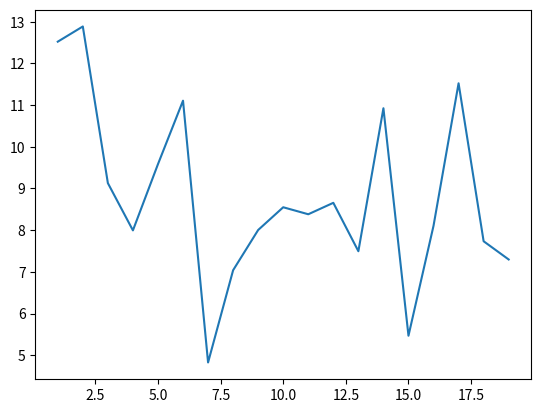

Python code for this plot:
import numpy as np
import matplotlib.pyplot as plt

# This is for no of slots vs mse
pmax=2
slots=np.arange(1,20)
snr=np.arange(4,5)
rnd_seed=None
no_of_slots=40
no_of_sources=60
iterations=50

threshold_prob=0.999

def source1(no_of_users,rnd_seed)->np.ndarray:
    np.random.seed(rnd_seed)
    # Generate a random binary matrix with shape (no_of_users, no_of_values_per_node)
    # Each element is from  uniform distribution
    return np.random.uniform(-1, 1, (no_of_users))

def pre_process(msg,cha_coeff1,snr_db)->np.ndarray:
    snr_lin = 10**(snr_db / 10)
    cha_coeff=np.array(cha_coeff1)
    a=( np.sum(cha_coeff) )   /  ( (np.sum(cha_coeff**2)) + (1/snr_lin) )
    b=1/(cha_coeff*a)
    return msg*b



def awgn_mac_with_channel_coeff(symbols, snr_db,channel_coeff,rnd_seed)->np.ndarray:
    # Sum the columns of the symbols array to combine signals from different users
    #cahnnel coefficienst
    np.random.seed(rnd_seed)
    # print("chann coeff:\n",channel_coeff)
    faded_symbols=symbols*channel_coeff# This corresponds to y = x_i * h_i
    # print("faded symbols:\n",faded_symbols)
    # Print combined symbols for debugging (commented out)
    combined_faded_symbols = np.sum(faded_symbols)# This corresponds to y = ∑x_i * h_i
    # print(f"Type of combined_faded_symbols: {type(combined_faded_symbols)}, Shape: {np.shape(combined_faded_symbols)}")

    # print("combined_symbols:\n",combined_faded_symbols)   
    # Calculate the average power of the combined signal
    signal_power = np.mean(np.abs(combined_faded_symbols)**2)  # Signal power calculation
    #Convert SNR from dB to linear scale
    snr_linear = 10**(snr_db / 10.0)
    # Calculate noise variance based on the signal power and SNR
    noise_variance = signal_power / (2 * snr_linear)
    # Generate complex Gaussian noise with the calculated variance
    noise = np.sqrt(noise_variance) * np.random.randn()  # Generating noise with accordance with signal power
    # print("noise:\n",noise)
    #multiplying with channel coeff
    # channel_coeff=np.random.randn(len(combined_symbols))
    # Add the noise to the combined symbols and return the result
    return combined_faded_symbols + noise


def demod(received_signal,channel_coeff,snr_db)->np.ndarray:
    # print("recieved",received)
    # print("recovered",recovered)
    # print("\n")r_db):
    snr_lin = 10**(snr_db / 10)
    # print("received:\n",received_signal,"\n")
    a_opt=( np.sum(channel_coeff) )   /  ( (np.sum(channel_coeff**2)) + (1/snr_lin) )
    return received_signal*a_opt

mse=[]
for no_of_slots in slots:
    channel_threshold=np.sqrt( 2*np.log(  (1/ (1-(1-threshold_prob )**(1/no_of_slots))  )  ) )
    print("snr..",snr+1)
    error=[]
    for j in range(iterations):
        source_main=source1(no_of_sources,rnd_seed)
        print("source:\n",source_main)
        print("\n")
        source=source_main.copy()
        recovered=np.array([])
        for i in range(no_of_slots):
            # print(f"This is slot {i + 1}")
            print("source:",source)
            # source_main=np.array([i for i in range(1,no_of_sources+1)])
            channel_coeff=np.random.randn(len(source))
            # print("chan coeff:\n",channel_coeff)
            transmitted=source[channel_coeff>channel_threshold]
            print(f"src {transmitted}" )
            # print("elilble msgs:\n",transmitted)
            non_transmitted=source[channel_coeff<=channel_threshold]
            print("non transmitted:\n",non_transmitted)
            channel_gains=channel_coeff[channel_coeff>channel_threshold]
            # print("elilble chann gains:\n",channel_gains)
            pre_process_signal=1
            # pre_process(transmitted,channel_gains,snr_db)
            received= awgn_mac_with_channel_coeff(transmitted, snr,channel_gains,rnd_seed)
            print("rc1",received)
            demod_signal=demod(received,channel_gains,snr)
            print("rec",demod_signal)
            recovered=np.append(recovered,demod_signal)
            print("---------------------------------------------")
            source=non_transmitted
        print("main source",sum(source_main))
        print("recoverd",sum(recovered))
        error.append((sum(source_main)-sum(recovered))**2)
        print("error::",error)
        print("==============================================================")
    mse.append(np.mean(error))

print("mse=",mse)
# x=np.arange(0,snr_db)
plt.plot(slots,mse)
plt.show()